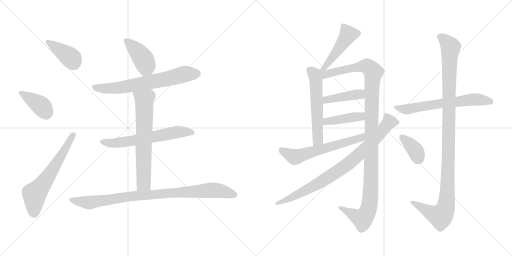
t = 0.00 s
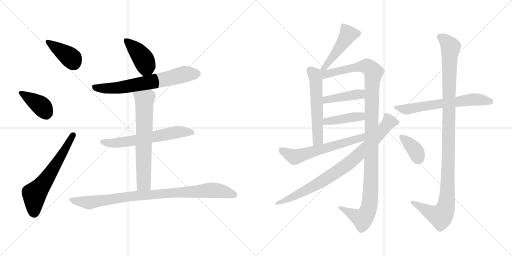
t = 2.75 s
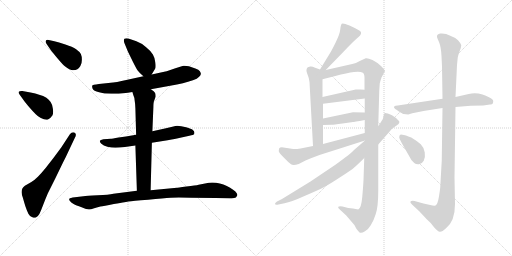
t = 5.50 s
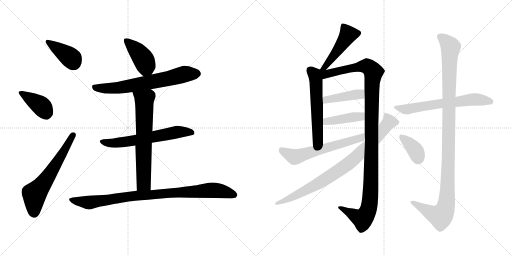
t = 8.25 s
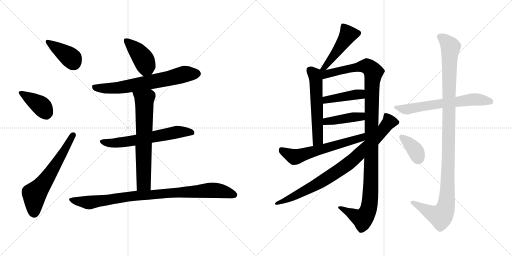
t = 10.99 s
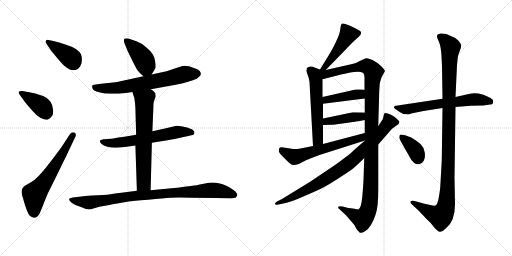
t = 13.74 s

The animated SVG that drew these frames (rendered in a browser with its animation timeline set to each time). Animation: 18 CSS @keyframes rules; one cycle of 13.74 s.

<svg version="1.1" viewBox="0 0 2048 1024" xmlns="http://www.w3.org/2000/svg">
  <g stroke="lightgray" stroke-dasharray="1,1" stroke-width="1" transform="scale(4, 4)">
    <line x1="0" y1="0" x2="256" y2="256"></line>
    <line x1="256" y1="0" x2="0" y2="256"></line>
    <line x1="128" y1="0" x2="128" y2="256"></line>
    <line x1="0" y1="128" x2="256" y2="128"></line>
    <line x1="256" y1="0" x2="512" y2="256"></line>
    <line x1="512" y1="0" x2="256" y2="256"></line>
    <line x1="384" y1="0" x2="384" y2="256"></line>
    <line x1="256" y1="128" x2="512" y2="128"></line>
  </g>
<g transform="scale(1, -1) translate(0, -850)">
   <style type="text/css">
    @keyframes keyframes0 {
      from {
       stroke: black;
       stroke-dashoffset: 393;
       stroke-width: 128;
       }
       56% {
       animation-timing-function: step-end;
       stroke: black;
       stroke-dashoffset: 0;
       stroke-width: 128;
       }
       to {
       stroke: black;
       stroke-width: 1024;
       }
       }
       #make-me-a-hanzi-animation-0 {
         animation: keyframes0 0.569824s both;
         animation-delay: 0.000000s;
         animation-timing-function: linear;
       }
    @keyframes keyframes1 {
      from {
       stroke: black;
       stroke-dashoffset: 392;
       stroke-width: 128;
       }
       56% {
       animation-timing-function: step-end;
       stroke: black;
       stroke-dashoffset: 0;
       stroke-width: 128;
       }
       to {
       stroke: black;
       stroke-width: 1024;
       }
       }
       #make-me-a-hanzi-animation-1 {
         animation: keyframes1 0.569010s both;
         animation-delay: 0.569824s;
         animation-timing-function: linear;
       }
    @keyframes keyframes2 {
      from {
       stroke: black;
       stroke-dashoffset: 617;
       stroke-width: 128;
       }
       67% {
       animation-timing-function: step-end;
       stroke: black;
       stroke-dashoffset: 0;
       stroke-width: 128;
       }
       to {
       stroke: black;
       stroke-width: 1024;
       }
       }
       #make-me-a-hanzi-animation-2 {
         animation: keyframes2 0.752116s both;
         animation-delay: 1.138834s;
         animation-timing-function: linear;
       }
    @keyframes keyframes3 {
      from {
       stroke: black;
       stroke-dashoffset: 416;
       stroke-width: 128;
       }
       58% {
       animation-timing-function: step-end;
       stroke: black;
       stroke-dashoffset: 0;
       stroke-width: 128;
       }
       to {
       stroke: black;
       stroke-width: 1024;
       }
       }
       #make-me-a-hanzi-animation-3 {
         animation: keyframes3 0.588542s both;
         animation-delay: 1.890950s;
         animation-timing-function: linear;
       }
    @keyframes keyframes4 {
      from {
       stroke: black;
       stroke-dashoffset: 680;
       stroke-width: 128;
       }
       69% {
       animation-timing-function: step-end;
       stroke: black;
       stroke-dashoffset: 0;
       stroke-width: 128;
       }
       to {
       stroke: black;
       stroke-width: 1024;
       }
       }
       #make-me-a-hanzi-animation-4 {
         animation: keyframes4 0.803385s both;
         animation-delay: 2.479492s;
         animation-timing-function: linear;
       }
    @keyframes keyframes5 {
      from {
       stroke: black;
       stroke-dashoffset: 625;
       stroke-width: 128;
       }
       67% {
       animation-timing-function: step-end;
       stroke: black;
       stroke-dashoffset: 0;
       stroke-width: 128;
       }
       to {
       stroke: black;
       stroke-width: 1024;
       }
       }
       #make-me-a-hanzi-animation-5 {
         animation: keyframes5 0.758626s both;
         animation-delay: 3.282877s;
         animation-timing-function: linear;
       }
    @keyframes keyframes6 {
      from {
       stroke: black;
       stroke-dashoffset: 668;
       stroke-width: 128;
       }
       68% {
       animation-timing-function: step-end;
       stroke: black;
       stroke-dashoffset: 0;
       stroke-width: 128;
       }
       to {
       stroke: black;
       stroke-width: 1024;
       }
       }
       #make-me-a-hanzi-animation-6 {
         animation: keyframes6 0.793620s both;
         animation-delay: 4.041503s;
         animation-timing-function: linear;
       }
    @keyframes keyframes7 {
      from {
       stroke: black;
       stroke-dashoffset: 918;
       stroke-width: 128;
       }
       75% {
       animation-timing-function: step-end;
       stroke: black;
       stroke-dashoffset: 0;
       stroke-width: 128;
       }
       to {
       stroke: black;
       stroke-width: 1024;
       }
       }
       #make-me-a-hanzi-animation-7 {
         animation: keyframes7 0.997070s both;
         animation-delay: 4.835123s;
         animation-timing-function: linear;
       }
    @keyframes keyframes8 {
      from {
       stroke: black;
       stroke-dashoffset: 473;
       stroke-width: 128;
       }
       61% {
       animation-timing-function: step-end;
       stroke: black;
       stroke-dashoffset: 0;
       stroke-width: 128;
       }
       to {
       stroke: black;
       stroke-width: 1024;
       }
       }
       #make-me-a-hanzi-animation-8 {
         animation: keyframes8 0.634928s both;
         animation-delay: 5.832193s;
         animation-timing-function: linear;
       }
    @keyframes keyframes9 {
      from {
       stroke: black;
       stroke-dashoffset: 565;
       stroke-width: 128;
       }
       65% {
       animation-timing-function: step-end;
       stroke: black;
       stroke-dashoffset: 0;
       stroke-width: 128;
       }
       to {
       stroke: black;
       stroke-width: 1024;
       }
       }
       #make-me-a-hanzi-animation-9 {
         animation: keyframes9 0.709798s both;
         animation-delay: 6.467121s;
         animation-timing-function: linear;
       }
    @keyframes keyframes10 {
      from {
       stroke: black;
       stroke-dashoffset: 1179;
       stroke-width: 128;
       }
       79% {
       animation-timing-function: step-end;
       stroke: black;
       stroke-dashoffset: 0;
       stroke-width: 128;
       }
       to {
       stroke: black;
       stroke-width: 1024;
       }
       }
       #make-me-a-hanzi-animation-10 {
         animation: keyframes10 1.209473s both;
         animation-delay: 7.176919s;
         animation-timing-function: linear;
       }
    @keyframes keyframes11 {
      from {
       stroke: black;
       stroke-dashoffset: 422;
       stroke-width: 128;
       }
       58% {
       animation-timing-function: step-end;
       stroke: black;
       stroke-dashoffset: 0;
       stroke-width: 128;
       }
       to {
       stroke: black;
       stroke-width: 1024;
       }
       }
       #make-me-a-hanzi-animation-11 {
         animation: keyframes11 0.593424s both;
         animation-delay: 8.386392s;
         animation-timing-function: linear;
       }
    @keyframes keyframes12 {
      from {
       stroke: black;
       stroke-dashoffset: 418;
       stroke-width: 128;
       }
       58% {
       animation-timing-function: step-end;
       stroke: black;
       stroke-dashoffset: 0;
       stroke-width: 128;
       }
       to {
       stroke: black;
       stroke-width: 1024;
       }
       }
       #make-me-a-hanzi-animation-12 {
         animation: keyframes12 0.590169s both;
         animation-delay: 8.979816s;
         animation-timing-function: linear;
       }
    @keyframes keyframes13 {
      from {
       stroke: black;
       stroke-dashoffset: 606;
       stroke-width: 128;
       }
       66% {
       animation-timing-function: step-end;
       stroke: black;
       stroke-dashoffset: 0;
       stroke-width: 128;
       }
       to {
       stroke: black;
       stroke-width: 1024;
       }
       }
       #make-me-a-hanzi-animation-13 {
         animation: keyframes13 0.743164s both;
         animation-delay: 9.569985s;
         animation-timing-function: linear;
       }
    @keyframes keyframes14 {
      from {
       stroke: black;
       stroke-dashoffset: 849;
       stroke-width: 128;
       }
       73% {
       animation-timing-function: step-end;
       stroke: black;
       stroke-dashoffset: 0;
       stroke-width: 128;
       }
       to {
       stroke: black;
       stroke-width: 1024;
       }
       }
       #make-me-a-hanzi-animation-14 {
         animation: keyframes14 0.940918s both;
         animation-delay: 10.313149s;
         animation-timing-function: linear;
       }
    @keyframes keyframes15 {
      from {
       stroke: black;
       stroke-dashoffset: 640;
       stroke-width: 128;
       }
       68% {
       animation-timing-function: step-end;
       stroke: black;
       stroke-dashoffset: 0;
       stroke-width: 128;
       }
       to {
       stroke: black;
       stroke-width: 1024;
       }
       }
       #make-me-a-hanzi-animation-15 {
         animation: keyframes15 0.770833s both;
         animation-delay: 11.254067s;
         animation-timing-function: linear;
       }
    @keyframes keyframes16 {
      from {
       stroke: black;
       stroke-dashoffset: 1127;
       stroke-width: 128;
       }
       79% {
       animation-timing-function: step-end;
       stroke: black;
       stroke-dashoffset: 0;
       stroke-width: 128;
       }
       to {
       stroke: black;
       stroke-width: 1024;
       }
       }
       #make-me-a-hanzi-animation-16 {
         animation: keyframes16 1.167155s both;
         animation-delay: 12.024900s;
         animation-timing-function: linear;
       }
    @keyframes keyframes17 {
      from {
       stroke: black;
       stroke-dashoffset: 369;
       stroke-width: 128;
       }
       55% {
       animation-timing-function: step-end;
       stroke: black;
       stroke-dashoffset: 0;
       stroke-width: 128;
       }
       to {
       stroke: black;
       stroke-width: 1024;
       }
       }
       #make-me-a-hanzi-animation-17 {
         animation: keyframes17 0.550293s both;
         animation-delay: 13.192055s;
         animation-timing-function: linear;
       }
</style>
<path d="M 203.5 649.0 Q 209.5 641.0 230.5 616.0 Q 251.5 591.0 259.5 585.0 Q 279.5 569.0 291.5 569.0 Q 303.5 569.0 309.5 573.0 Q 315.5 576.0 321.5 586.0 Q 327.5 595.0 327.5 611.0 Q 327.5 625.0 323.5 634.0 Q 317.5 644.0 304.5 653.0 Q 290.5 663.0 261.5 672.0 Q 233.5 681.0 217.5 685.0 L 199.5 689.0 Q 193.5 691.0 190.5 691.0 Q 184.5 691.0 183.5 687.0 Q 182.5 685.0 182.5 684.0 Q 182.5 679.0 186.5 674.0 L 203.5 649.0 Z" fill="lightgray"></path> 
<path d="M 97.5 445.0 Q 109.5 429.0 130.5 406.0 Q 151.5 383.0 163.5 378.0 Q 176.5 371.0 185.5 371.0 Q 189.5 371.0 193.5 373.0 Q 203.5 379.0 209.5 388.0 Q 212.5 394.0 212.5 403.0 Q 212.5 408.0 211.5 415.0 Q 209.5 432.0 202.5 442.0 Q 195.5 452.0 185.5 459.0 Q 175.5 466.0 153.5 472.0 Q 133.5 478.0 127.5 479.0 L 89.5 486.0 L 85.5 486.0 Q 77.5 486.0 75.5 483.0 Q 74.5 482.0 74.5 480.0 Q 74.5 477.0 77.5 473.0 L 97.5 445.0 Z" fill="lightgray"></path> 
<path d="M 245.5 261.0 L 214.5 219.0 L 182.5 178.0 Q 165.5 157.0 151.5 143.0 Q 137.5 129.0 125.5 122.0 L 99.5 107.0 Q 91.5 101.0 89.5 96.0 Q 86.5 91.0 86.5 83.0 L 86.5 80.0 Q 86.5 72.0 91.5 59.0 Q 95.5 44.0 101.5 25.0 Q 107.5 7.0 113.5 -5.0 Q 119.5 -17.0 129.5 -19.0 Q 133.5 -21.0 137.5 -21.0 Q 140.5 -21.0 143.5 -20.0 Q 151.5 -17.0 157.5 -6.0 Q 163.5 6.0 172.5 30.0 Q 181.5 54.0 191.5 77.0 L 221.5 137.0 L 251.5 199.0 Q 264.5 224.0 273.5 244.0 L 299.5 299.0 Q 303.5 306.0 303.5 311.0 Q 303.5 317.0 297.5 320.0 Q 294.5 321.0 292.5 321.0 Q 285.5 321.0 279.5 313.0 L 245.5 261.0 Z" fill="lightgray"></path> 
<path d="M 606.5 552.0 L 620.5 575.0 Q 622.5 577.0 622.5 586.0 Q 622.5 591.0 621.5 599.0 Q 619.5 619.0 611.5 632.0 Q 604.5 645.0 584.5 661.0 Q 565.5 678.0 545.5 685.0 L 513.5 696.0 Q 508.5 697.0 505.5 697.0 Q 500.5 697.0 497.5 695.0 Q 495.5 693.0 495.5 688.0 Q 495.5 684.0 497.5 678.0 L 511.5 644.0 L 531.5 603.0 Q 545.5 575.0 551.5 567.0 Q 557.5 559.0 573.5 545.0 C 592.5 528.0 592.5 528.0 606.5 552.0 Z" fill="lightgray"></path> 
<path d="M 603.5 493.0 L 680.5 507.0 Q 709.5 512.0 731.5 517.0 Q 752.5 523.0 771.5 529.0 Q 789.5 535.0 796.5 543.0 Q 803.5 549.0 803.5 555.0 Q 803.5 559.0 799.5 565.0 Q 795.5 571.0 781.5 576.0 L 755.5 585.0 Q 746.5 587.0 738.5 587.0 L 733.5 587.0 Q 728.5 585.0 717.5 582.0 L 701.5 577.0 Q 669.5 565.0 661.5 564.0 L 606.5 552.0 L 573.5 545.0 L 509.5 531.0 Q 483.5 525.0 468.5 522.0 Q 453.5 520.0 433.5 518.0 L 395.5 514.0 Q 369.5 511.0 368.5 507.0 L 368.5 505.0 Q 368.5 501.0 370.5 495.0 Q 373.5 487.0 396.5 481.0 Q 415.5 475.0 445.5 475.0 L 454.5 475.0 Q 475.5 475.0 493.5 477.0 Q 511.5 479.0 529.5 482.0 L 603.5 493.0 Z" fill="lightgray"></path> 
<path d="M 607.5 279.0 L 670.5 289.0 Q 675.5 289.0 725.5 300.0 L 757.5 307.0 Q 774.5 311.0 776.5 313.0 Q 777.5 316.0 777.5 321.0 Q 777.5 325.0 771.5 330.0 Q 765.5 335.0 744.5 341.0 Q 723.5 347.0 708.5 347.0 Q 701.5 346.0 693.5 344.0 L 659.5 336.0 L 609.5 325.0 L 544.5 311.0 L 503.5 304.0 L 474.5 300.0 Q 447.5 295.0 443.5 295.0 L 413.5 293.0 Q 401.5 291.0 399.5 287.0 L 399.5 285.0 Q 399.5 281.0 405.5 275.0 Q 413.5 267.0 429.5 263.0 Q 445.5 260.0 461.5 259.0 Q 477.5 259.0 499.5 262.0 L 541.5 268.0 L 607.5 279.0 Z" fill="lightgray"></path> 
<path d="M 541.5 268.0 L 547.5 87.0 C 548.5 57.0 601.5 59.0 602.5 89.0 L 607.5 279.0 L 609.5 325.0 L 613.5 421.0 Q 613.5 441.0 616.5 447.0 L 622.5 463.0 L 622.5 467.0 Q 622.5 473.0 620.5 478.0 Q 617.5 485.0 603.5 493.0 C 578.5 510.0 520.5 511.0 529.5 482.0 L 533.5 469.0 Q 537.5 461.0 538.5 449.0 Q 540.5 438.0 541.5 417.0 L 544.5 311.0 L 541.5 268.0 Z" fill="lightgray"></path> 
<path d="M 547.5 87.0 L 453.5 75.0 Q 435.5 71.0 390.5 69.0 Q 345.5 67.0 333.5 65.0 L 299.5 61.0 Q 279.5 59.0 277.5 55.0 Q 276.5 54.0 276.5 53.0 Q 276.5 50.0 280.5 45.0 Q 285.5 38.0 294.5 34.0 Q 303.5 29.0 326.5 21.0 Q 347.5 12.0 355.5 12.0 L 357.5 12.0 Q 362.5 12.0 376.5 17.0 L 401.5 24.0 Q 413.5 26.0 455.5 34.0 Q 497.5 41.0 513.5 44.0 Q 529.5 46.0 592.5 51.0 Q 655.5 57.0 682.5 59.0 Q 695.5 60.0 715.5 60.0 Q 736.5 60.0 763.5 59.0 Q 819.5 59.0 861.5 58.0 L 919.5 57.0 L 926.5 57.0 Q 938.5 57.0 943.5 60.0 Q 947.5 65.0 949.5 70.0 Q 949.5 76.0 941.5 84.0 Q 933.5 91.0 920.5 99.0 Q 907.5 107.0 893.5 112.0 Q 879.5 117.0 864.5 119.0 Q 857.5 120.0 849.5 120.0 Q 842.5 120.0 835.5 119.0 L 794.5 111.0 Q 783.5 108.0 745.5 104.0 Q 708.5 99.0 707.5 99.0 L 602.5 89.0 L 547.5 87.0 Z" fill="lightgray"></path> 
<path d="M 1303.0 570.0 L 1375.0 644.0 Q 1383.0 653.0 1406.0 676.0 Q 1429.0 698.0 1432.0 700.0 Q 1453.0 717.0 1439.0 727.0 Q 1425.0 736.0 1398.0 748.0 Q 1372.0 759.0 1367.0 755.0 Q 1363.0 751.0 1361.0 732.0 Q 1359.0 713.0 1343.0 681.0 Q 1327.0 648.0 1318.0 634.0 L 1280.0 572.0 C 1264.0 546.0 1282.0 548.0 1303.0 570.0 Z" fill="lightgray"></path> 
<path d="M 1280.0 572.0 L 1258.0 580.0 Q 1250.0 585.0 1241.0 584.0 Q 1233.0 582.0 1230.0 580.0 Q 1222.0 571.0 1229.0 555.0 Q 1236.0 539.0 1238.0 522.0 L 1252.0 266.0 C 1254.0 236.0 1292.0 244.0 1292.0 274.0 L 1292.0 350.0 L 1292.0 376.0 L 1292.0 435.0 L 1290.0 462.0 L 1290.0 533.0 C 1290.0 563.0 1290.0 568.0 1280.0 572.0 Z" fill="lightgray"></path> 
<path d="M 1457.0 218.0 L 1454.0 130.0 Q 1453.0 107.0 1449.0 62.0 Q 1445.0 17.0 1433.0 12.0 L 1412.0 16.0 L 1393.0 18.0 L 1370.0 24.0 Q 1355.0 26.0 1353.0 23.0 Q 1351.0 19.0 1358.0 13.0 L 1385.0 -12.0 L 1408.0 -39.0 Q 1419.0 -49.0 1425.0 -64.0 Q 1436.0 -80.0 1441.0 -81.0 Q 1447.0 -83.0 1460.0 -75.0 Q 1473.0 -68.0 1483.0 -51.0 Q 1494.0 -35.0 1503.0 -6.0 Q 1513.0 23.0 1513.0 88.0 L 1513.0 272.0 L 1513.0 346.0 L 1517.0 486.0 L 1519.0 516.0 Q 1520.0 522.0 1526.0 540.0 L 1540.0 566.0 Q 1540.0 569.0 1525.0 585.0 Q 1510.0 600.0 1490.0 610.0 Q 1470.0 619.0 1463.0 617.0 L 1439.0 606.0 Q 1423.0 597.0 1409.0 594.0 L 1303.0 570.0 C 1271.0 563.0 1235.0 519.0 1290.0 533.0 L 1341.0 546.0 Q 1389.0 559.0 1416.0 562.0 Q 1443.0 564.0 1449.0 560.0 Q 1458.0 558.0 1458.0 538.0 L 1458.0 491.0 L 1459.0 456.0 L 1459.0 400.0 L 1459.0 370.0 L 1459.0 318.0 L 1460.0 288.0 L 1457.0 218.0 Z" fill="lightgray"></path> 
<path d="M 1292.0 435.0 L 1459.0 456.0 C 1489.0 460.0 1488.0 489.0 1458.0 491.0 L 1442.0 492.0 Q 1433.0 493.0 1423.0 492.0 L 1290.0 462.0 C 1261.0 455.0 1262.0 431.0 1292.0 435.0 Z" fill="lightgray"></path> 
<path d="M 1292.0 350.0 L 1326.0 351.0 Q 1327.0 350.0 1370.0 356.0 L 1412.0 362.0 Q 1413.0 362.0 1459.0 370.0 C 1489.0 375.0 1489.0 399.0 1459.0 400.0 L 1412.0 401.0 L 1292.0 376.0 C 1263.0 370.0 1262.0 349.0 1292.0 350.0 Z" fill="lightgray"></path> 
<path d="M 1252.0 266.0 L 1202.0 256.0 Q 1183.0 253.0 1173.0 254.0 L 1134.0 260.0 Q 1120.0 262.0 1117.0 257.0 Q 1115.0 251.0 1115.0 245.0 Q 1116.0 239.0 1136.0 219.0 Q 1156.0 199.0 1164.0 193.0 Q 1172.0 186.0 1195.0 194.0 L 1222.0 208.0 Q 1245.0 218.0 1278.0 230.0 L 1460.0 288.0 C 1489.0 297.0 1488.0 326.0 1459.0 318.0 L 1292.0 274.0 L 1252.0 266.0 Z" fill="lightgray"></path> 
<path d="M 1460.0 288.0 L 1416.0 250.0 Q 1404.0 236.0 1343.0 192.0 L 1242.0 124.0 L 1128.0 54.0 L 1108.0 44.0 Q 1099.0 38.0 1100.0 34.0 Q 1101.0 29.0 1114.0 32.0 L 1138.0 37.0 Q 1165.0 42.0 1218.0 66.0 Q 1272.0 89.0 1295.0 101.0 Q 1318.0 113.0 1362.0 142.0 Q 1406.0 170.0 1418.0 181.0 Q 1431.0 192.0 1457.0 218.0 L 1513.0 272.0 L 1568.0 335.0 L 1589.0 350.0 Q 1594.0 352.0 1596.0 357.0 Q 1599.0 362.0 1596.0 366.0 L 1584.0 378.0 L 1568.0 389.0 Q 1541.0 401.0 1538.0 397.0 Q 1535.0 393.0 1534.0 385.0 Q 1534.0 377.0 1525.0 364.0 Q 1517.0 350.0 1513.0 346.0 L 1460.0 288.0 Z" fill="lightgray"></path> 
<path d="M 1770.0 455.0 L 1591.0 428.0 Q 1580.0 427.0 1578.0 425.0 Q 1576.0 423.0 1576.0 420.0 Q 1577.0 416.0 1593.0 406.0 Q 1609.0 396.0 1614.0 394.0 L 1633.0 392.0 L 1649.0 397.0 L 1694.0 406.0 L 1770.0 418.0 L 1822.0 422.0 L 1883.0 427.0 L 1933.0 428.0 L 1960.0 432.0 Q 1973.0 430.0 1973.0 446.0 Q 1973.0 452.0 1956.0 461.0 Q 1939.0 470.0 1930.0 472.0 Q 1901.0 481.0 1875.0 474.0 L 1822.0 462.0 L 1770.0 455.0 Z" fill="lightgray"></path> 
<path d="M 1748.0 702.0 Q 1748.0 700.0 1756.0 682.0 Q 1764.0 663.0 1766.0 626.0 L 1768.0 584.0 L 1770.0 455.0 L 1770.0 418.0 L 1767.0 208.0 L 1761.0 102.0 Q 1761.0 97.0 1756.0 65.0 Q 1751.0 33.0 1742.0 28.0 Q 1736.0 26.0 1721.0 30.0 L 1694.0 36.0 L 1658.0 46.0 Q 1645.0 48.0 1642.0 44.0 Q 1639.0 40.0 1648.0 32.0 L 1677.0 5.0 L 1706.0 -26.0 Q 1725.0 -42.0 1737.0 -60.0 Q 1751.0 -76.0 1759.0 -77.0 Q 1767.0 -79.0 1784.0 -63.0 Q 1820.0 -35.0 1820.0 34.0 L 1818.0 140.0 L 1822.0 422.0 L 1822.0 462.0 L 1828.0 590.0 L 1831.0 620.0 Q 1832.0 627.0 1838.0 644.0 Q 1845.0 660.0 1845.0 669.0 Q 1843.0 677.0 1832.0 689.0 Q 1821.0 700.0 1801.0 707.0 Q 1782.0 718.0 1761.0 716.0 Q 1746.0 713.0 1748.0 702.0 Z" fill="lightgray"></path> 
<path d="M 1597.0 300.0 Q 1597.0 297.0 1608.0 276.0 L 1637.0 225.0 Q 1646.0 205.0 1657.0 198.0 Q 1664.0 192.0 1676.0 193.0 Q 1688.0 194.0 1695.0 207.0 Q 1702.0 219.0 1699.0 240.0 Q 1696.0 260.0 1683.0 273.0 Q 1670.0 285.0 1645.0 300.0 Q 1621.0 310.0 1609.0 311.0 Q 1597.0 315.0 1597.0 300.0 Z" fill="lightgray"></path> 
      <clipPath id="make-me-a-hanzi-clip-0">
      <path d="M 203.5 649.0 Q 209.5 641.0 230.5 616.0 Q 251.5 591.0 259.5 585.0 Q 279.5 569.0 291.5 569.0 Q 303.5 569.0 309.5 573.0 Q 315.5 576.0 321.5 586.0 Q 327.5 595.0 327.5 611.0 Q 327.5 625.0 323.5 634.0 Q 317.5 644.0 304.5 653.0 Q 290.5 663.0 261.5 672.0 Q 233.5 681.0 217.5 685.0 L 199.5 689.0 Q 193.5 691.0 190.5 691.0 Q 184.5 691.0 183.5 687.0 Q 182.5 685.0 182.5 684.0 Q 182.5 679.0 186.5 674.0 L 203.5 649.0 Z" fill="lightgray"></path>
      </clipPath>
      <path clip-path="url(#make-me-a-hanzi-clip-0)" d="M 190.5 683.0 L 271.5 628.0 L 295.5 597.0 " fill="none" id="make-me-a-hanzi-animation-0" stroke-dasharray="265 530" stroke-linecap="round"></path>

      <clipPath id="make-me-a-hanzi-clip-1">
      <path d="M 97.5 445.0 Q 109.5 429.0 130.5 406.0 Q 151.5 383.0 163.5 378.0 Q 176.5 371.0 185.5 371.0 Q 189.5 371.0 193.5 373.0 Q 203.5 379.0 209.5 388.0 Q 212.5 394.0 212.5 403.0 Q 212.5 408.0 211.5 415.0 Q 209.5 432.0 202.5 442.0 Q 195.5 452.0 185.5 459.0 Q 175.5 466.0 153.5 472.0 Q 133.5 478.0 127.5 479.0 L 89.5 486.0 L 85.5 486.0 Q 77.5 486.0 75.5 483.0 Q 74.5 482.0 74.5 480.0 Q 74.5 477.0 77.5 473.0 L 97.5 445.0 Z" fill="lightgray"></path>
      </clipPath>
      <path clip-path="url(#make-me-a-hanzi-clip-1)" d="M 82.5 479.0 L 162.5 428.0 L 184.5 393.0 " fill="none" id="make-me-a-hanzi-animation-1" stroke-dasharray="264 528" stroke-linecap="round"></path>

      <clipPath id="make-me-a-hanzi-clip-2">
      <path d="M 245.5 261.0 L 214.5 219.0 L 182.5 178.0 Q 165.5 157.0 151.5 143.0 Q 137.5 129.0 125.5 122.0 L 99.5 107.0 Q 91.5 101.0 89.5 96.0 Q 86.5 91.0 86.5 83.0 L 86.5 80.0 Q 86.5 72.0 91.5 59.0 Q 95.5 44.0 101.5 25.0 Q 107.5 7.0 113.5 -5.0 Q 119.5 -17.0 129.5 -19.0 Q 133.5 -21.0 137.5 -21.0 Q 140.5 -21.0 143.5 -20.0 Q 151.5 -17.0 157.5 -6.0 Q 163.5 6.0 172.5 30.0 Q 181.5 54.0 191.5 77.0 L 221.5 137.0 L 251.5 199.0 Q 264.5 224.0 273.5 244.0 L 299.5 299.0 Q 303.5 306.0 303.5 311.0 Q 303.5 317.0 297.5 320.0 Q 294.5 321.0 292.5 321.0 Q 285.5 321.0 279.5 313.0 L 245.5 261.0 Z" fill="lightgray"></path>
      </clipPath>
      <path clip-path="url(#make-me-a-hanzi-clip-2)" d="M 137.5 -3.0 L 137.5 73.0 L 185.5 133.0 L 293.5 311.0 " fill="none" id="make-me-a-hanzi-animation-2" stroke-dasharray="489 978" stroke-linecap="round"></path>

      <clipPath id="make-me-a-hanzi-clip-3">
      <path d="M 606.5 552.0 L 620.5 575.0 Q 622.5 577.0 622.5 586.0 Q 622.5 591.0 621.5 599.0 Q 619.5 619.0 611.5 632.0 Q 604.5 645.0 584.5 661.0 Q 565.5 678.0 545.5 685.0 L 513.5 696.0 Q 508.5 697.0 505.5 697.0 Q 500.5 697.0 497.5 695.0 Q 495.5 693.0 495.5 688.0 Q 495.5 684.0 497.5 678.0 L 511.5 644.0 L 531.5 603.0 Q 545.5 575.0 551.5 567.0 Q 557.5 559.0 573.5 545.0 C 592.5 528.0 592.5 528.0 606.5 552.0 Z" fill="lightgray"></path>
      </clipPath>
      <path clip-path="url(#make-me-a-hanzi-clip-3)" d="M 503.5 690.0 L 540.5 655.0 L 576.5 609.0 L 584.5 583.0 L 575.5 561.0 " fill="none" id="make-me-a-hanzi-animation-3" stroke-dasharray="288 576" stroke-linecap="round"></path>

      <clipPath id="make-me-a-hanzi-clip-4">
      <path d="M 603.5 493.0 L 680.5 507.0 Q 709.5 512.0 731.5 517.0 Q 752.5 523.0 771.5 529.0 Q 789.5 535.0 796.5 543.0 Q 803.5 549.0 803.5 555.0 Q 803.5 559.0 799.5 565.0 Q 795.5 571.0 781.5 576.0 L 755.5 585.0 Q 746.5 587.0 738.5 587.0 L 733.5 587.0 Q 728.5 585.0 717.5 582.0 L 701.5 577.0 Q 669.5 565.0 661.5 564.0 L 606.5 552.0 L 573.5 545.0 L 509.5 531.0 Q 483.5 525.0 468.5 522.0 Q 453.5 520.0 433.5 518.0 L 395.5 514.0 Q 369.5 511.0 368.5 507.0 L 368.5 505.0 Q 368.5 501.0 370.5 495.0 Q 373.5 487.0 396.5 481.0 Q 415.5 475.0 445.5 475.0 L 454.5 475.0 Q 475.5 475.0 493.5 477.0 Q 511.5 479.0 529.5 482.0 L 603.5 493.0 Z" fill="lightgray"></path>
      </clipPath>
      <path clip-path="url(#make-me-a-hanzi-clip-4)" d="M 373.5 506.0 L 392.5 497.0 L 460.5 497.0 L 667.5 534.0 L 739.5 554.0 L 789.5 555.0 " fill="none" id="make-me-a-hanzi-animation-4" stroke-dasharray="552 1104" stroke-linecap="round"></path>

      <clipPath id="make-me-a-hanzi-clip-5">
      <path d="M 607.5 279.0 L 670.5 289.0 Q 675.5 289.0 725.5 300.0 L 757.5 307.0 Q 774.5 311.0 776.5 313.0 Q 777.5 316.0 777.5 321.0 Q 777.5 325.0 771.5 330.0 Q 765.5 335.0 744.5 341.0 Q 723.5 347.0 708.5 347.0 Q 701.5 346.0 693.5 344.0 L 659.5 336.0 L 609.5 325.0 L 544.5 311.0 L 503.5 304.0 L 474.5 300.0 Q 447.5 295.0 443.5 295.0 L 413.5 293.0 Q 401.5 291.0 399.5 287.0 L 399.5 285.0 Q 399.5 281.0 405.5 275.0 Q 413.5 267.0 429.5 263.0 Q 445.5 260.0 461.5 259.0 Q 477.5 259.0 499.5 262.0 L 541.5 268.0 L 607.5 279.0 Z" fill="lightgray"></path>
      </clipPath>
      <path clip-path="url(#make-me-a-hanzi-clip-5)" d="M 408.5 286.0 L 427.5 278.0 L 457.5 278.0 L 712.5 322.0 L 771.5 318.0 " fill="none" id="make-me-a-hanzi-animation-5" stroke-dasharray="497 994" stroke-linecap="round"></path>

      <clipPath id="make-me-a-hanzi-clip-6">
      <path d="M 541.5 268.0 L 547.5 87.0 C 548.5 57.0 601.5 59.0 602.5 89.0 L 607.5 279.0 L 609.5 325.0 L 613.5 421.0 Q 613.5 441.0 616.5 447.0 L 622.5 463.0 L 622.5 467.0 Q 622.5 473.0 620.5 478.0 Q 617.5 485.0 603.5 493.0 C 578.5 510.0 520.5 511.0 529.5 482.0 L 533.5 469.0 Q 537.5 461.0 538.5 449.0 Q 540.5 438.0 541.5 417.0 L 544.5 311.0 L 541.5 268.0 Z" fill="lightgray"></path>
      </clipPath>
      <path clip-path="url(#make-me-a-hanzi-clip-6)" d="M 537.5 477.0 L 577.5 450.0 L 575.5 117.0 L 554.5 95.0 " fill="none" id="make-me-a-hanzi-animation-6" stroke-dasharray="540 1080" stroke-linecap="round"></path>

      <clipPath id="make-me-a-hanzi-clip-7">
      <path d="M 547.5 87.0 L 453.5 75.0 Q 435.5 71.0 390.5 69.0 Q 345.5 67.0 333.5 65.0 L 299.5 61.0 Q 279.5 59.0 277.5 55.0 Q 276.5 54.0 276.5 53.0 Q 276.5 50.0 280.5 45.0 Q 285.5 38.0 294.5 34.0 Q 303.5 29.0 326.5 21.0 Q 347.5 12.0 355.5 12.0 L 357.5 12.0 Q 362.5 12.0 376.5 17.0 L 401.5 24.0 Q 413.5 26.0 455.5 34.0 Q 497.5 41.0 513.5 44.0 Q 529.5 46.0 592.5 51.0 Q 655.5 57.0 682.5 59.0 Q 695.5 60.0 715.5 60.0 Q 736.5 60.0 763.5 59.0 Q 819.5 59.0 861.5 58.0 L 919.5 57.0 L 926.5 57.0 Q 938.5 57.0 943.5 60.0 Q 947.5 65.0 949.5 70.0 Q 949.5 76.0 941.5 84.0 Q 933.5 91.0 920.5 99.0 Q 907.5 107.0 893.5 112.0 Q 879.5 117.0 864.5 119.0 Q 857.5 120.0 849.5 120.0 Q 842.5 120.0 835.5 119.0 L 794.5 111.0 Q 783.5 108.0 745.5 104.0 Q 708.5 99.0 707.5 99.0 L 602.5 89.0 L 547.5 87.0 Z" fill="lightgray"></path>
      </clipPath>
      <path clip-path="url(#make-me-a-hanzi-clip-7)" d="M 282.5 51.0 L 355.5 40.0 L 510.5 64.0 L 834.5 89.0 L 890.5 85.0 L 938.5 70.0 " fill="none" id="make-me-a-hanzi-animation-7" stroke-dasharray="790 1580" stroke-linecap="round"></path>

      <clipPath id="make-me-a-hanzi-clip-8">
      <path d="M 1303.0 570.0 L 1375.0 644.0 Q 1383.0 653.0 1406.0 676.0 Q 1429.0 698.0 1432.0 700.0 Q 1453.0 717.0 1439.0 727.0 Q 1425.0 736.0 1398.0 748.0 Q 1372.0 759.0 1367.0 755.0 Q 1363.0 751.0 1361.0 732.0 Q 1359.0 713.0 1343.0 681.0 Q 1327.0 648.0 1318.0 634.0 L 1280.0 572.0 C 1264.0 546.0 1282.0 548.0 1303.0 570.0 Z" fill="lightgray"></path>
      </clipPath>
      <path clip-path="url(#make-me-a-hanzi-clip-8)" d="M 1372.0 748.0 L 1393.0 712.0 L 1319.0 606.0 L 1298.0 580.0 L 1286.0 577.0 " fill="none" id="make-me-a-hanzi-animation-8" stroke-dasharray="345 690" stroke-linecap="round"></path>

      <clipPath id="make-me-a-hanzi-clip-9">
      <path d="M 1280.0 572.0 L 1258.0 580.0 Q 1250.0 585.0 1241.0 584.0 Q 1233.0 582.0 1230.0 580.0 Q 1222.0 571.0 1229.0 555.0 Q 1236.0 539.0 1238.0 522.0 L 1252.0 266.0 C 1254.0 236.0 1292.0 244.0 1292.0 274.0 L 1292.0 350.0 L 1292.0 376.0 L 1292.0 435.0 L 1290.0 462.0 L 1290.0 533.0 C 1290.0 563.0 1290.0 568.0 1280.0 572.0 Z" fill="lightgray"></path>
      </clipPath>
      <path clip-path="url(#make-me-a-hanzi-clip-9)" d="M 1240.0 570.0 L 1258.0 552.0 L 1265.0 512.0 L 1272.0 297.0 L 1257.0 274.0 " fill="none" id="make-me-a-hanzi-animation-9" stroke-dasharray="437 874" stroke-linecap="round"></path>

      <clipPath id="make-me-a-hanzi-clip-10">
      <path d="M 1457.0 218.0 L 1454.0 130.0 Q 1453.0 107.0 1449.0 62.0 Q 1445.0 17.0 1433.0 12.0 L 1412.0 16.0 L 1393.0 18.0 L 1370.0 24.0 Q 1355.0 26.0 1353.0 23.0 Q 1351.0 19.0 1358.0 13.0 L 1385.0 -12.0 L 1408.0 -39.0 Q 1419.0 -49.0 1425.0 -64.0 Q 1436.0 -80.0 1441.0 -81.0 Q 1447.0 -83.0 1460.0 -75.0 Q 1473.0 -68.0 1483.0 -51.0 Q 1494.0 -35.0 1503.0 -6.0 Q 1513.0 23.0 1513.0 88.0 L 1513.0 272.0 L 1513.0 346.0 L 1517.0 486.0 L 1519.0 516.0 Q 1520.0 522.0 1526.0 540.0 L 1540.0 566.0 Q 1540.0 569.0 1525.0 585.0 Q 1510.0 600.0 1490.0 610.0 Q 1470.0 619.0 1463.0 617.0 L 1439.0 606.0 Q 1423.0 597.0 1409.0 594.0 L 1303.0 570.0 C 1271.0 563.0 1235.0 519.0 1290.0 533.0 L 1341.0 546.0 Q 1389.0 559.0 1416.0 562.0 Q 1443.0 564.0 1449.0 560.0 Q 1458.0 558.0 1458.0 538.0 L 1458.0 491.0 L 1459.0 456.0 L 1459.0 400.0 L 1459.0 370.0 L 1459.0 318.0 L 1460.0 288.0 L 1457.0 218.0 Z" fill="lightgray"></path>
      </clipPath>
      <path clip-path="url(#make-me-a-hanzi-clip-10)" d="M 1285.0 566.0 L 1305.0 553.0 L 1456.0 586.0 L 1471.0 584.0 L 1494.0 562.0 L 1487.0 486.0 L 1483.0 78.0 L 1475.0 17.0 L 1451.0 -25.0 L 1357.0 19.0 " fill="none" id="make-me-a-hanzi-animation-10" stroke-dasharray="1051 2102" stroke-linecap="round"></path>

      <clipPath id="make-me-a-hanzi-clip-11">
      <path d="M 1292.0 435.0 L 1459.0 456.0 C 1489.0 460.0 1488.0 489.0 1458.0 491.0 L 1442.0 492.0 Q 1433.0 493.0 1423.0 492.0 L 1290.0 462.0 C 1261.0 455.0 1262.0 431.0 1292.0 435.0 Z" fill="lightgray"></path>
      </clipPath>
      <path clip-path="url(#make-me-a-hanzi-clip-11)" d="M 1299.0 442.0 L 1305.0 451.0 L 1440.0 473.0 L 1454.0 485.0 " fill="none" id="make-me-a-hanzi-animation-11" stroke-dasharray="294 588" stroke-linecap="round"></path>

      <clipPath id="make-me-a-hanzi-clip-12">
      <path d="M 1292.0 350.0 L 1326.0 351.0 Q 1327.0 350.0 1370.0 356.0 L 1412.0 362.0 Q 1413.0 362.0 1459.0 370.0 C 1489.0 375.0 1489.0 399.0 1459.0 400.0 L 1412.0 401.0 L 1292.0 376.0 C 1263.0 370.0 1262.0 349.0 1292.0 350.0 Z" fill="lightgray"></path>
      </clipPath>
      <path clip-path="url(#make-me-a-hanzi-clip-12)" d="M 1297.0 357.0 L 1317.0 367.0 L 1441.0 382.0 L 1451.0 393.0 " fill="none" id="make-me-a-hanzi-animation-12" stroke-dasharray="290 580" stroke-linecap="round"></path>

      <clipPath id="make-me-a-hanzi-clip-13">
      <path d="M 1252.0 266.0 L 1202.0 256.0 Q 1183.0 253.0 1173.0 254.0 L 1134.0 260.0 Q 1120.0 262.0 1117.0 257.0 Q 1115.0 251.0 1115.0 245.0 Q 1116.0 239.0 1136.0 219.0 Q 1156.0 199.0 1164.0 193.0 Q 1172.0 186.0 1195.0 194.0 L 1222.0 208.0 Q 1245.0 218.0 1278.0 230.0 L 1460.0 288.0 C 1489.0 297.0 1488.0 326.0 1459.0 318.0 L 1292.0 274.0 L 1252.0 266.0 Z" fill="lightgray"></path>
      </clipPath>
      <path clip-path="url(#make-me-a-hanzi-clip-13)" d="M 1125.0 249.0 L 1179.0 222.0 L 1433.0 294.0 L 1453.0 310.0 " fill="none" id="make-me-a-hanzi-animation-13" stroke-dasharray="478 956" stroke-linecap="round"></path>

      <clipPath id="make-me-a-hanzi-clip-14">
      <path d="M 1460.0 288.0 L 1416.0 250.0 Q 1404.0 236.0 1343.0 192.0 L 1242.0 124.0 L 1128.0 54.0 L 1108.0 44.0 Q 1099.0 38.0 1100.0 34.0 Q 1101.0 29.0 1114.0 32.0 L 1138.0 37.0 Q 1165.0 42.0 1218.0 66.0 Q 1272.0 89.0 1295.0 101.0 Q 1318.0 113.0 1362.0 142.0 Q 1406.0 170.0 1418.0 181.0 Q 1431.0 192.0 1457.0 218.0 L 1513.0 272.0 L 1568.0 335.0 L 1589.0 350.0 Q 1594.0 352.0 1596.0 357.0 Q 1599.0 362.0 1596.0 366.0 L 1584.0 378.0 L 1568.0 389.0 Q 1541.0 401.0 1538.0 397.0 Q 1535.0 393.0 1534.0 385.0 Q 1534.0 377.0 1525.0 364.0 Q 1517.0 350.0 1513.0 346.0 L 1460.0 288.0 Z" fill="lightgray"></path>
      </clipPath>
      <path clip-path="url(#make-me-a-hanzi-clip-14)" d="M 1543.0 389.0 L 1557.0 362.0 L 1491.0 284.0 L 1392.0 194.0 L 1271.0 115.0 L 1161.0 57.0 L 1107.0 36.0 " fill="none" id="make-me-a-hanzi-animation-14" stroke-dasharray="721 1442" stroke-linecap="round"></path>

      <clipPath id="make-me-a-hanzi-clip-15">
      <path d="M 1770.0 455.0 L 1591.0 428.0 Q 1580.0 427.0 1578.0 425.0 Q 1576.0 423.0 1576.0 420.0 Q 1577.0 416.0 1593.0 406.0 Q 1609.0 396.0 1614.0 394.0 L 1633.0 392.0 L 1649.0 397.0 L 1694.0 406.0 L 1770.0 418.0 L 1822.0 422.0 L 1883.0 427.0 L 1933.0 428.0 L 1960.0 432.0 Q 1973.0 430.0 1973.0 446.0 Q 1973.0 452.0 1956.0 461.0 Q 1939.0 470.0 1930.0 472.0 Q 1901.0 481.0 1875.0 474.0 L 1822.0 462.0 L 1770.0 455.0 Z" fill="lightgray"></path>
      </clipPath>
      <path clip-path="url(#make-me-a-hanzi-clip-15)" d="M 1582.0 420.0 L 1630.0 413.0 L 1886.0 452.0 L 1962.0 443.0 " fill="none" id="make-me-a-hanzi-animation-15" stroke-dasharray="512 1024" stroke-linecap="round"></path>

      <clipPath id="make-me-a-hanzi-clip-16">
      <path d="M 1748.0 702.0 Q 1748.0 700.0 1756.0 682.0 Q 1764.0 663.0 1766.0 626.0 L 1768.0 584.0 L 1770.0 455.0 L 1770.0 418.0 L 1767.0 208.0 L 1761.0 102.0 Q 1761.0 97.0 1756.0 65.0 Q 1751.0 33.0 1742.0 28.0 Q 1736.0 26.0 1721.0 30.0 L 1694.0 36.0 L 1658.0 46.0 Q 1645.0 48.0 1642.0 44.0 Q 1639.0 40.0 1648.0 32.0 L 1677.0 5.0 L 1706.0 -26.0 Q 1725.0 -42.0 1737.0 -60.0 Q 1751.0 -76.0 1759.0 -77.0 Q 1767.0 -79.0 1784.0 -63.0 Q 1820.0 -35.0 1820.0 34.0 L 1818.0 140.0 L 1822.0 422.0 L 1822.0 462.0 L 1828.0 590.0 L 1831.0 620.0 Q 1832.0 627.0 1838.0 644.0 Q 1845.0 660.0 1845.0 669.0 Q 1843.0 677.0 1832.0 689.0 Q 1821.0 700.0 1801.0 707.0 Q 1782.0 718.0 1761.0 716.0 Q 1746.0 713.0 1748.0 702.0 Z" fill="lightgray"></path>
      </clipPath>
      <path clip-path="url(#make-me-a-hanzi-clip-16)" d="M 1760.0 704.0 L 1777.0 693.0 L 1802.0 662.0 L 1794.0 211.0 L 1784.0 26.0 L 1763.0 -15.0 L 1734.0 -7.0 L 1647.0 39.0 " fill="none" id="make-me-a-hanzi-animation-16" stroke-dasharray="999 1998" stroke-linecap="round"></path>

      <clipPath id="make-me-a-hanzi-clip-17">
      <path d="M 1597.0 300.0 Q 1597.0 297.0 1608.0 276.0 L 1637.0 225.0 Q 1646.0 205.0 1657.0 198.0 Q 1664.0 192.0 1676.0 193.0 Q 1688.0 194.0 1695.0 207.0 Q 1702.0 219.0 1699.0 240.0 Q 1696.0 260.0 1683.0 273.0 Q 1670.0 285.0 1645.0 300.0 Q 1621.0 310.0 1609.0 311.0 Q 1597.0 315.0 1597.0 300.0 Z" fill="lightgray"></path>
      </clipPath>
      <path clip-path="url(#make-me-a-hanzi-clip-17)" d="M 1605.0 303.0 L 1658.0 253.0 L 1673.0 216.0 " fill="none" id="make-me-a-hanzi-animation-17" stroke-dasharray="241 482" stroke-linecap="round"></path>

</g>
</svg>
